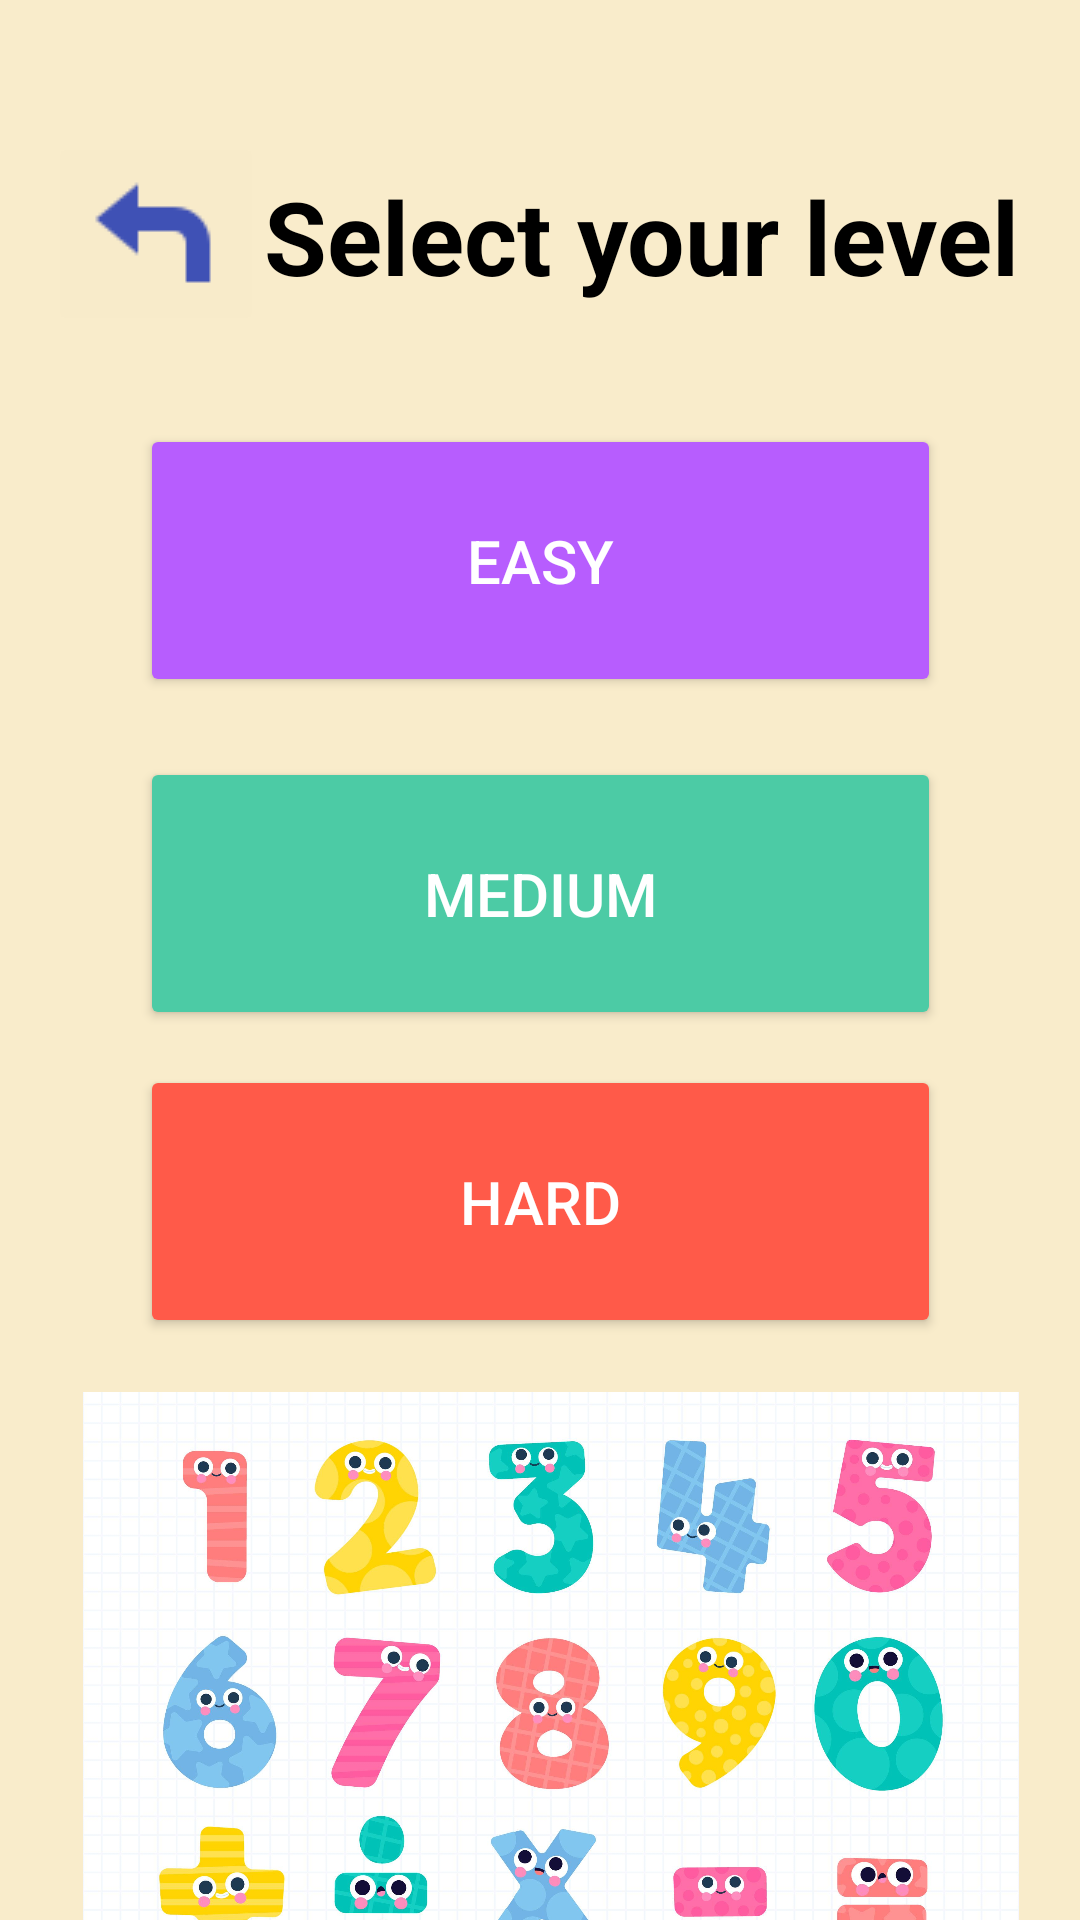

Write the Android layout XML for this screen, with the resource values it uses.
<!-- AndroidManifest.xml: application theme Theme.MathsApk -->
<!-- res/layout/activity_difficullty.xml -->
<?xml version="1.0" encoding="utf-8"?>
<androidx.constraintlayout.widget.ConstraintLayout xmlns:android="http://schemas.android.com/apk/res/android"
    xmlns:app="http://schemas.android.com/apk/res-auto"
    xmlns:tools="http://schemas.android.com/tools"
    android:layout_width="match_parent"
    android:layout_height="match_parent"
    android:background="#F9ECCB"
    android:backgroundTint="#F9ECCB"
    tools:context=".difficullty">

    <TextView
        android:id="@+id/textView7"
        android:layout_width="wrap_content"
        android:layout_height="wrap_content"
        android:layout_marginTop="56dp"
        android:text="Select your level"
        android:textColor="#000000"
        android:textSize="34sp"
        android:textStyle="bold"
        app:layout_constraintEnd_toEndOf="parent"
        app:layout_constraintHorizontal_bias="0.0"
        app:layout_constraintStart_toEndOf="@+id/returnbutton1"
        app:layout_constraintTop_toTopOf="parent" />

    <Button
        android:id="@+id/button3"
        android:layout_width="267dp"
        android:layout_height="91dp"
        android:layout_marginTop="40dp"
        android:backgroundTint="#B75DFE"
        android:text="Easy"
        android:textColor="#FFFFFF"
        android:textSize="20sp"
        app:layout_constraintEnd_toEndOf="parent"
        app:layout_constraintStart_toStartOf="parent"
        app:layout_constraintTop_toBottomOf="@+id/textView7" />

    <Button
        android:id="@+id/button8"
        android:layout_width="267dp"
        android:layout_height="91dp"
        android:layout_marginTop="20dp"
        android:backgroundTint="#4CCBA5"
        android:text="Medium"
        android:textColor="#FFFFFF"
        android:textSize="20sp"
        app:layout_constraintEnd_toEndOf="parent"
        app:layout_constraintStart_toStartOf="parent"
        app:layout_constraintTop_toBottomOf="@+id/button3" />

    <Button
        android:id="@+id/button9"
        android:layout_width="267dp"
        android:layout_height="91dp"
        android:backgroundTint="#FF5A49"
        android:text="Hard"
        android:textColor="#FFFFFF"
        android:textSize="20sp"
        app:layout_constraintBottom_toBottomOf="parent"
        app:layout_constraintEnd_toEndOf="parent"
        app:layout_constraintStart_toStartOf="parent"
        app:layout_constraintTop_toBottomOf="@+id/button8"
        app:layout_constraintVertical_bias="0.056" />

    <ImageView
        android:id="@+id/imageView4"
        android:layout_width="312dp"
        android:layout_height="244dp"
        app:layout_constraintEnd_toEndOf="parent"
        app:layout_constraintHorizontal_bias="0.578"
        app:layout_constraintStart_toStartOf="parent"
        app:layout_constraintTop_toBottomOf="@+id/button9"
        app:srcCompat="@drawable/numbers" />

    <ImageButton
        android:id="@+id/returnbutton1"
        android:layout_width="wrap_content"
        android:layout_height="wrap_content"
        android:layout_marginStart="16dp"
        android:layout_marginTop="44dp"
        android:backgroundTint="#F8EBCA"
        app:layout_constraintStart_toStartOf="parent"
        app:layout_constraintTop_toTopOf="parent"
        app:srcCompat="@drawable/icon" />

</androidx.constraintlayout.widget.ConstraintLayout>
<!-- resources referenced by this layout -->
<resources>
  <!-- drawable icon: png bitmap (drawable, 435 bytes) -->
  <!-- drawable numbers: jpg bitmap (drawable, 315824 bytes) -->
  <style name="Theme.MathsApk" parent="Theme.AppCompat.Light" />
</resources>
